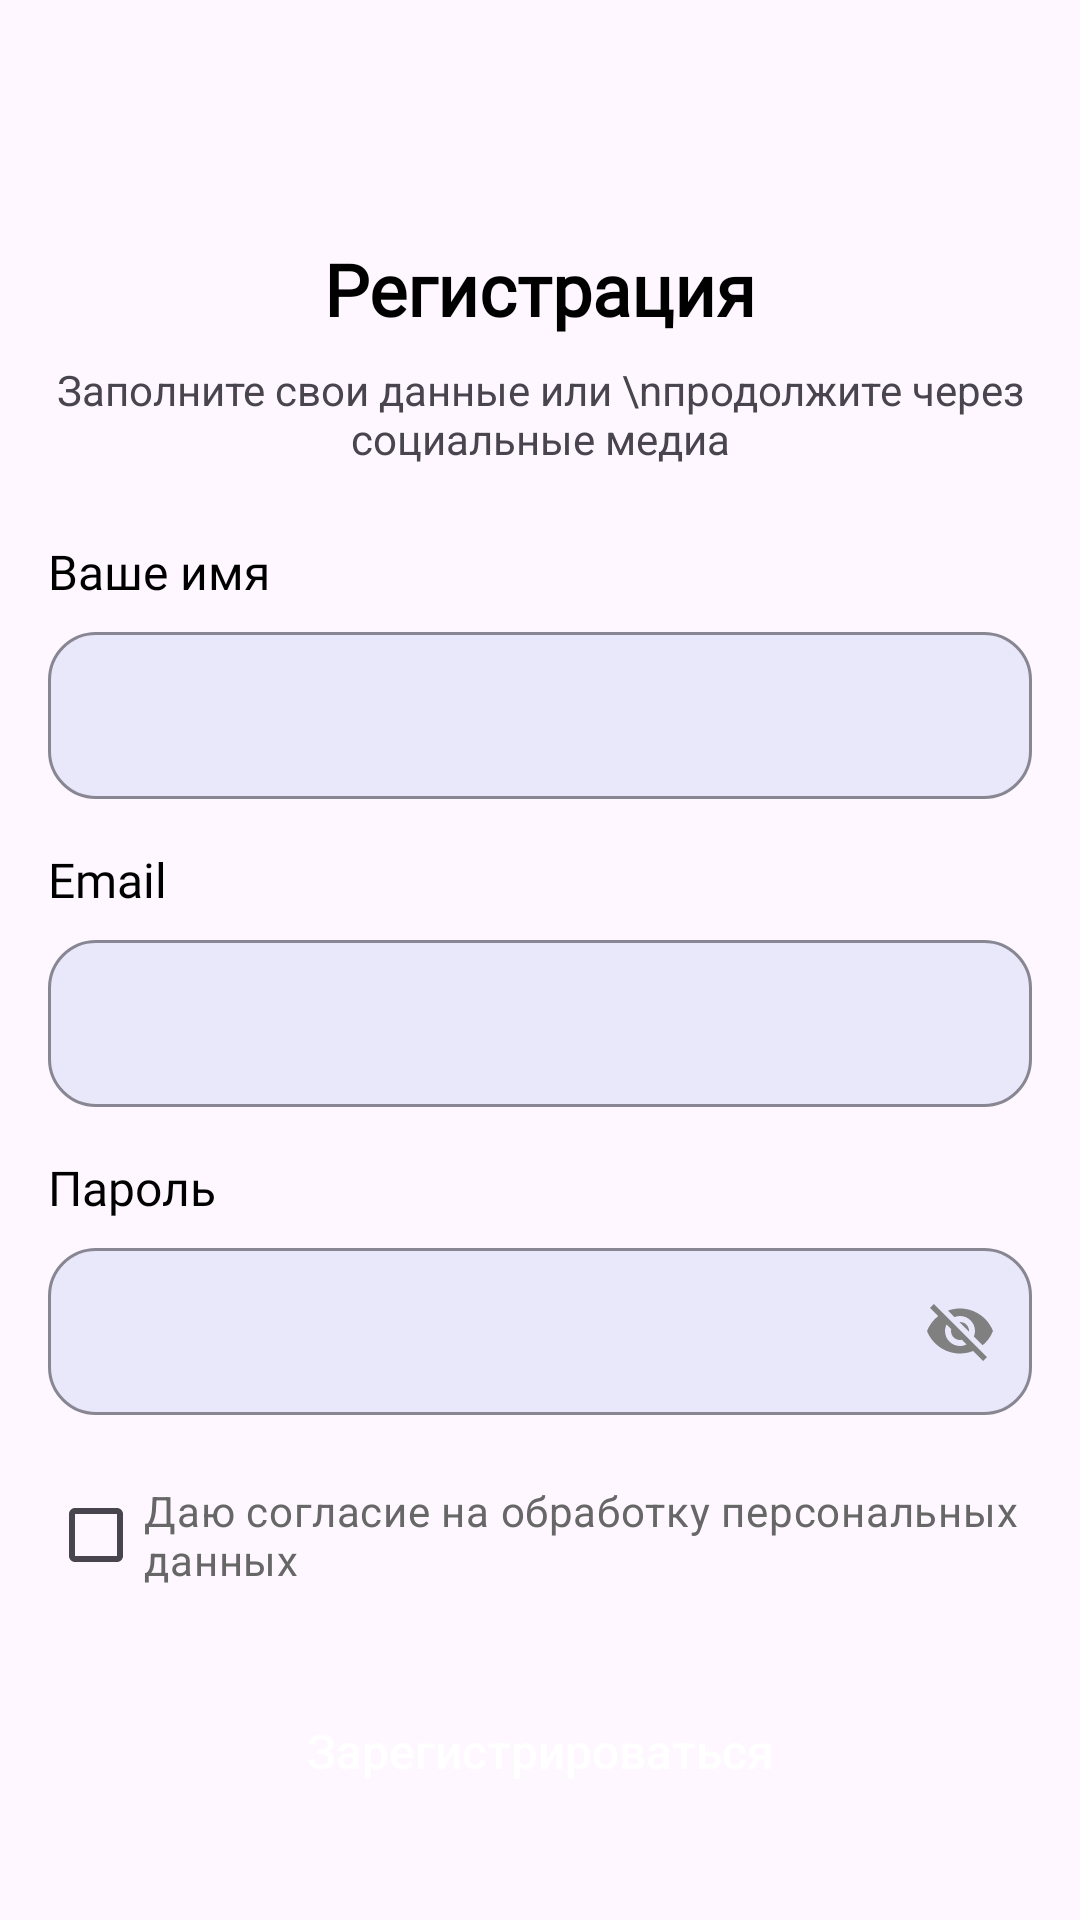

Reconstruct the res/layout file that produces this screen, plus the resources it refers to.
<!-- AndroidManifest.xml: application theme Theme.Project_practics_3_week -->
<!-- res/layout/activity_register.xml -->
<?xml version="1.0" encoding="utf-8"?>
<androidx.constraintlayout.widget.ConstraintLayout
    xmlns:android="http://schemas.android.com/apk/res/android"
    xmlns:app="http://schemas.android.com/apk/res-auto"
    android:layout_width="match_parent"
    android:layout_height="match_parent"
    android:padding="16dp">

    <ImageButton
        android:id="@+id/btnBack"
        android:layout_width="32dp"
        android:layout_height="32dp"
        android:background="@drawable/circle_back_icon"
        app:layout_constraintStart_toStartOf="parent"
        app:layout_constraintTop_toTopOf="parent"
        android:layout_marginTop="16dp"
        android:layout_marginStart="16dp"/>
    <TextView
        android:id="@+id/title"
        android:textColor="@color/black"
        android:fontFamily="@font/new_peninim_mt"
        android:layout_width="wrap_content"
        android:layout_height="wrap_content"
        android:text="Регистрация"
        android:textSize="24sp"
        android:textStyle="bold"
        app:layout_constraintLeft_toLeftOf="parent"
        app:layout_constraintRight_toRightOf="parent"
        app:layout_constraintTop_toBottomOf="@id/btnBack"
        android:layout_marginTop="16dp"/>

    <TextView
        android:id="@+id/subtitle"
        android:layout_width="0dp"
        android:layout_height="wrap_content"
        android:text="Заполните свои данные или \nпродолжите через социальные медиа"
        android:textSize="14sp"
        android:gravity="center"
        app:layout_constraintLeft_toLeftOf="parent"
        app:layout_constraintRight_toRightOf="parent"
        app:layout_constraintTop_toBottomOf="@id/title"
        android:layout_marginTop="8dp"/>

    <TextView
        android:id="@+id/label_name"
        android:layout_width="wrap_content"
        android:layout_height="wrap_content"
        android:text="Ваше имя"
        android:textColor="@android:color/black"
        android:fontFamily="@font/new_peninim_mt"
        android:textSize="16sp"
        app:layout_constraintStart_toStartOf="parent"
        app:layout_constraintTop_toBottomOf="@id/subtitle"
        android:layout_marginTop="24dp"/>

    <com.google.android.material.textfield.TextInputLayout
        android:id="@+id/nameInputLayout"
        android:layout_width="0dp"
        android:layout_height="wrap_content"
        app:layout_constraintStart_toStartOf="parent"
        app:layout_constraintEnd_toEndOf="parent"
        app:layout_constraintTop_toBottomOf="@id/label_name"
        android:layout_marginTop="4dp"
        style="@style/Widget.MaterialComponents.TextInputLayout"
        app:boxStrokeColor="@color/gray"
        app:hintTextColor="@color/hint_gray">

        <com.google.android.material.textfield.TextInputEditText
            android:id="@+id/etName"
            android:layout_width="match_parent"
            android:layout_height="wrap_content"
            android:fontFamily="@font/new_peninim_mt"/>
    </com.google.android.material.textfield.TextInputLayout>

    <TextView
        android:id="@+id/label_email"
        android:layout_width="wrap_content"
        android:layout_height="wrap_content"
        android:text="Email"
        android:textColor="@android:color/black"
        android:fontFamily="@font/new_peninim_mt"
        android:textSize="16sp"
        app:layout_constraintStart_toStartOf="parent"
        app:layout_constraintTop_toBottomOf="@id/nameInputLayout"
        android:layout_marginTop="16dp"/>

    <com.google.android.material.textfield.TextInputLayout
        android:id="@+id/emailInputLayout"
        android:layout_width="0dp"
        android:layout_height="wrap_content"
        app:layout_constraintTop_toBottomOf="@id/label_email"
        app:layout_constraintStart_toStartOf="parent"
        app:layout_constraintEnd_toEndOf="parent"
        android:layout_marginTop="4dp"
        style="@style/Widget.MaterialComponents.TextInputLayout"
        app:boxStrokeColor="@color/gray"
        app:hintTextColor="@color/hint_gray">

        <com.google.android.material.textfield.TextInputEditText
            android:id="@+id/etEmail"
            android:layout_width="match_parent"
            android:layout_height="wrap_content"
            android:fontFamily="@font/new_peninim_mt"
            android:inputType="textEmailAddress" />
    </com.google.android.material.textfield.TextInputLayout>

    <TextView
        android:id="@+id/label_password"
        android:layout_width="wrap_content"
        android:layout_height="wrap_content"
        android:text="Пароль"
        android:textColor="@android:color/black"
        android:fontFamily="@font/new_peninim_mt"
        android:textSize="16sp"
        app:layout_constraintStart_toStartOf="parent"
        app:layout_constraintTop_toBottomOf="@id/emailInputLayout"
        android:layout_marginTop="16dp"/>

    <com.google.android.material.textfield.TextInputLayout
        android:id="@+id/passwordInputLayout"
        android:layout_width="0dp"
        android:layout_height="wrap_content"
        app:layout_constraintTop_toBottomOf="@id/label_password"
        app:layout_constraintStart_toStartOf="parent"
        app:layout_constraintEnd_toEndOf="parent"
        android:layout_marginTop="4dp"
        style="@style/Widget.MaterialComponents.TextInputLayout"
        app:boxStrokeColor="@color/gray"
        app:hintTextColor="@color/hint_gray"
        app:endIconMode="password_toggle"
        app:endIconCheckable="false"
        app:endIconTint="@color/gray">

        <com.google.android.material.textfield.TextInputEditText
            android:id="@+id/etPassword"
            android:layout_width="match_parent"
            android:layout_height="wrap_content"
            android:inputType="textPassword"
            android:hint="" />
    </com.google.android.material.textfield.TextInputLayout>

    <CheckBox
        android:id="@+id/cbAgreement"
        android:layout_width="0dp"
        android:layout_height="wrap_content"
        android:text="Даю согласие на обработку персональных данных"
        android:textColor="@color/tipo_hint"
        app:layout_constraintStart_toStartOf="parent"
        app:layout_constraintEnd_toEndOf="parent"
        app:layout_constraintTop_toBottomOf="@id/passwordInputLayout"
        android:layout_marginTop="16dp"/>

    <androidx.appcompat.widget.AppCompatButton
        android:id="@+id/btnRegister"
        android:layout_width="0dp"
        android:layout_height="wrap_content"
        android:text="Зарегистрироваться"
        android:textColor="@color/white"
        android:textAllCaps="false"
        android:textSize="16sp"
        android:background="@drawable/rounded_button2"
        app:layout_constraintStart_toStartOf="parent"
        app:layout_constraintEnd_toEndOf="parent"
        app:layout_constraintTop_toBottomOf="@id/cbAgreement"
        android:layout_marginTop="24dp"/>

    <TextView
        android:id="@+id/tvLogin"
        android:layout_width="wrap_content"
        android:layout_height="wrap_content"
        android:text="Есть аккаунт? "
        android:textColor="@color/tipo_hint"
        app:layout_constraintLeft_toLeftOf="parent"
        app:layout_constraintRight_toRightOf="parent"
        app:layout_constraintTop_toBottomOf="@id/btnRegister"
        android:layout_marginTop="46dp"/>

    <TextView
        android:id="@+id/tvLogin2"
        android:layout_width="wrap_content"
        android:layout_height="wrap_content"
        android:text="Войти"
        android:textColor="@color/black"
        app:layout_constraintStart_toEndOf="@id/tvLogin"
        app:layout_constraintTop_toBottomOf="@id/btnRegister"
        android:layout_marginTop="46dp"/>

</androidx.constraintlayout.widget.ConstraintLayout>
<!-- resources referenced by this layout -->
<resources>
  <color name="black">#FF000000</color>
  <color name="gray">#808080</color>
  <color name="hint_gray">#80FFFFFF</color>
  <color name="tipo_hint">#676767</color>
  <color name="white">#FFFFFFFF</color>
  <style name="Widget.MaterialComponents.TextInputLayout" parent="Widget.MaterialComponents.TextInputLayout.OutlinedBox">
          <item name="boxBackgroundColor">@color/header_sign_gray</item>
          <item name="boxStrokeColor">@color/gray</item>
          <item name="boxCornerRadiusTopStart">16dp</item>
          <item name="boxCornerRadiusTopEnd">16dp</item>
          <item name="boxCornerRadiusBottomStart">16dp</item>
          <item name="boxCornerRadiusBottomEnd">16dp</item>
          <item name="hintTextColor">@color/hint_gray</item>
      </style>
  <style name="Theme.Project_practics_3_week" parent="Base.Theme.Project_practics_3_week" />
  <color name="header_sign_gray">#E9E7FA</color>
  <style name="Base.Theme.Project_practics_3_week" parent="Theme.Material3.DayNight.NoActionBar">
          
          
      </style>
</resources>
